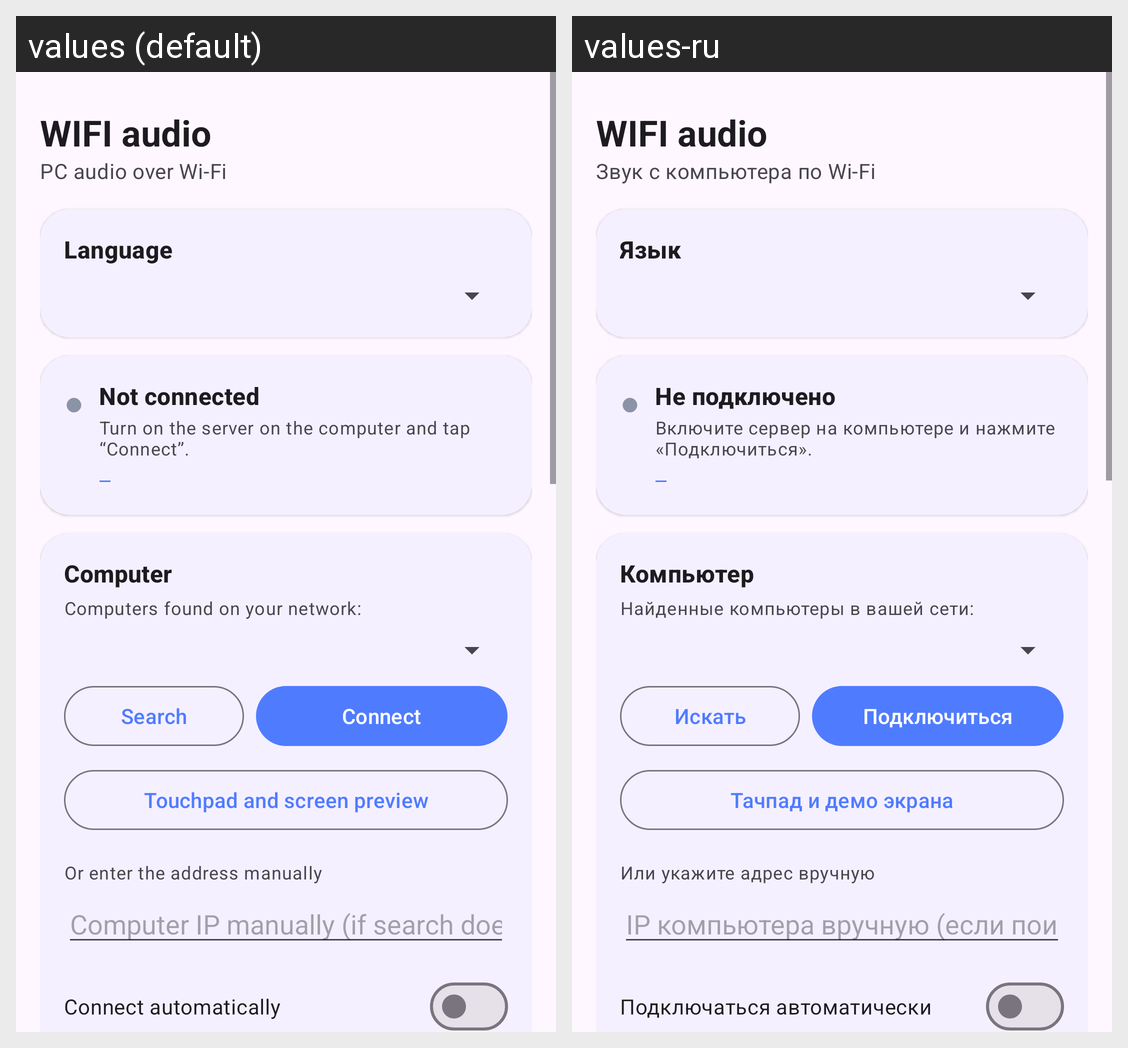

Translations of the strings shown on this Android screen, per locale in the grid:
Android screen res/layout/activity_main.xml rendered under 2 locales, left to right: values (default), values-ru. Device: Nexus 5 (rendered at 1080×1920; each locale shown at half size, 540×960, under a caption strip naming it); theme Theme.PcSoundLink.
Strings drawn on this screen, with the default value and each locale's value (text and hints the layout hard-codes, and strings that could not be matched under every locale, appear in the picture but are not listed):

app_name
  values: WIFI audio
  values-ru: WIFI audio

tagline
  values: PC audio over Wi-Fi
  values-ru: Звук с компьютера по Wi-Fi

language_title
  values: Language
  values-ru: Язык

status_title_idle
  values: Not connected
  values-ru: Не подключено

status_detail_idle
  values: Turn on the server on the computer and tap “Connect”.
  values-ru: Включите сервер на компьютере и нажмите «Подключиться».

stats_offline
  values: —
  values-ru: —

servers_title
  values: Computer
  values-ru: Компьютер

servers_hint
  values: Computers found on your network:
  values-ru: Найденные компьютеры в вашей сети:

btn_search
  values: Search
  values-ru: Искать

btn_connect
  values: Connect
  values-ru: Подключиться

btn_touchpad
  values: Touchpad and screen preview
  values-ru: Тачпад и демо экрана

manual_ip_label
  values: Or enter the address manually
  values-ru: Или укажите адрес вручную

manual_ip_hint
  values: Computer IP manually (if search does not work)
  values-ru: IP компьютера вручную (если поиск не работает)

auto_connect
  values: Connect automatically
  values-ru: Подключаться автоматически

log_empty
  values: —
  values-ru: —
